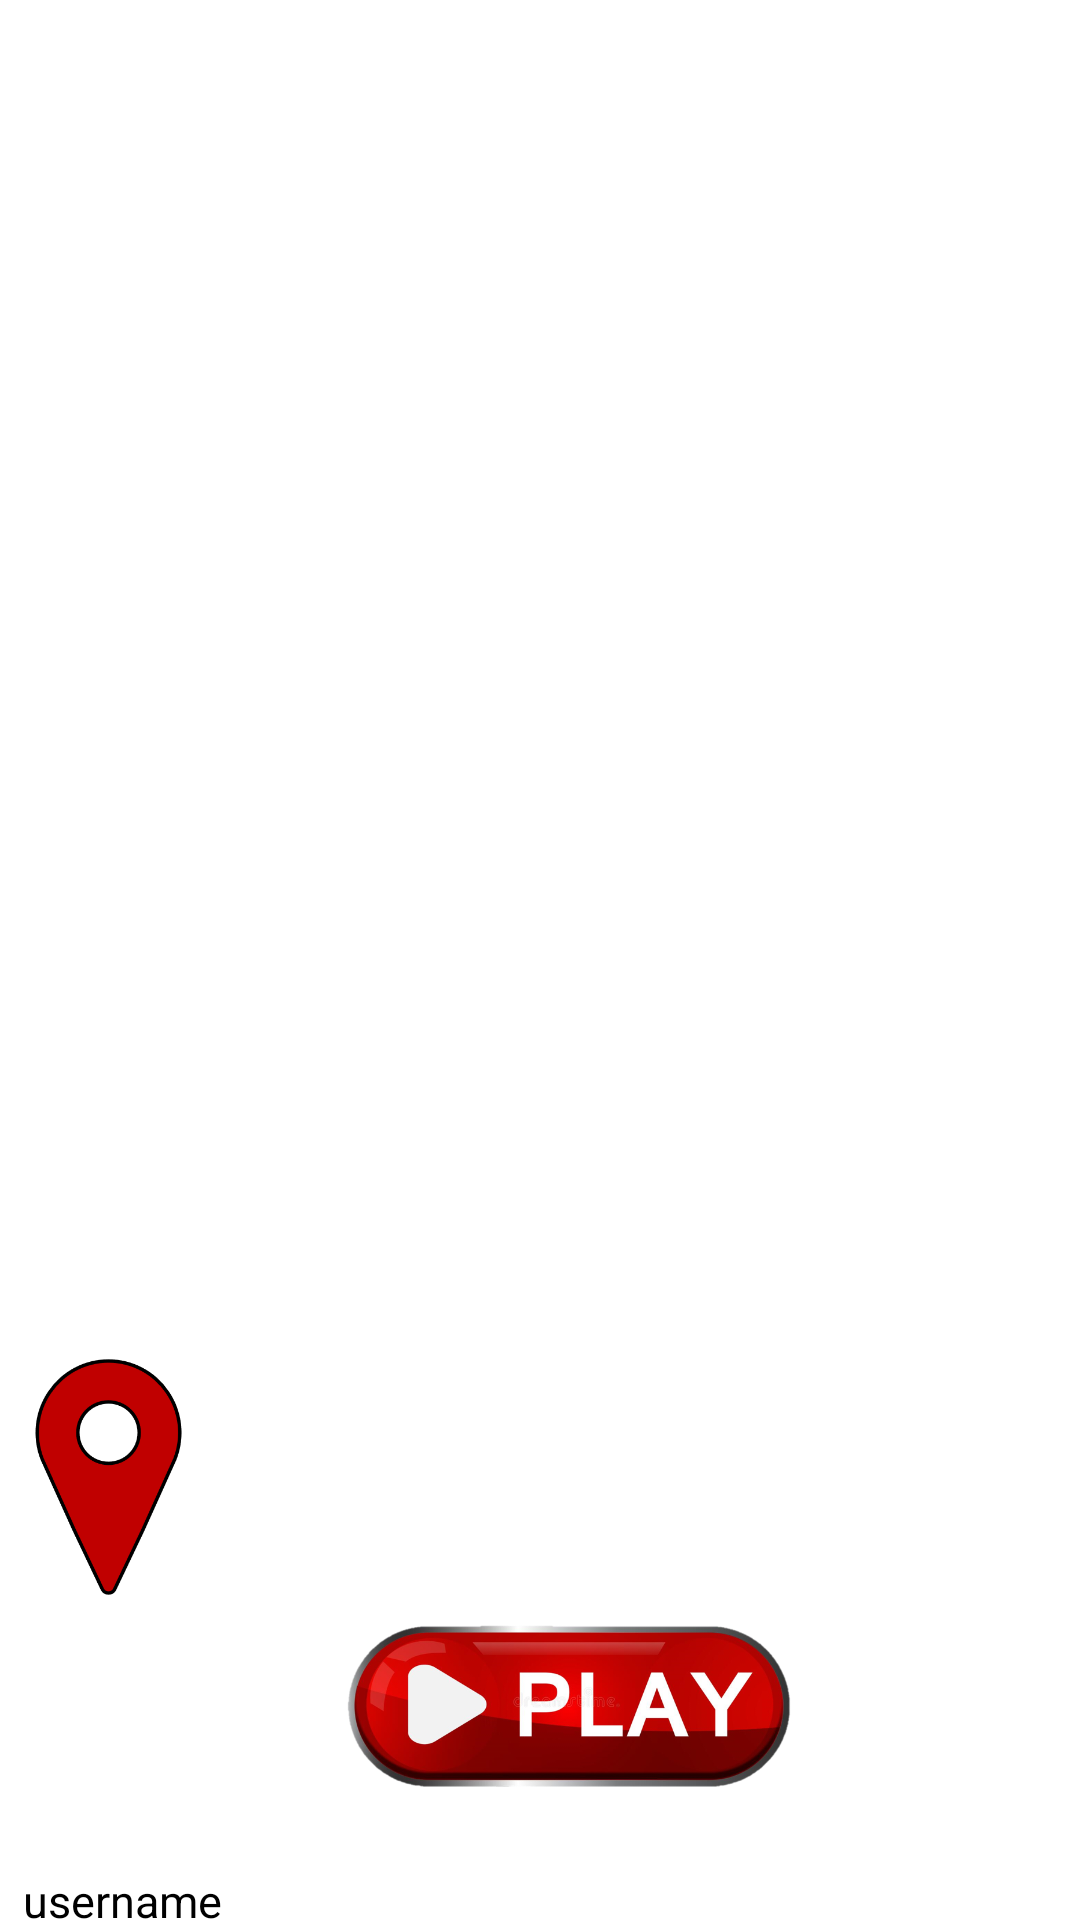

Reconstruct the res/layout file that produces this screen, plus the resources it refers to.
<!-- AndroidManifest.xml: application theme Theme.ForestMaze -->
<!-- res/layout/activity_game_map.xml -->
<?xml version="1.0" encoding="utf-8"?>
<androidx.constraintlayout.widget.ConstraintLayout xmlns:android="http://schemas.android.com/apk/res/android"
    xmlns:app="http://schemas.android.com/apk/res-auto"
    xmlns:tools="http://schemas.android.com/tools"
    android:layout_width="match_parent"
    android:layout_height="match_parent"
    android:background="@drawable/game_map"
    tools:context=".GameMap">

    <ImageView
        android:id="@+id/locationIcon"
        android:layout_width="109dp"
        android:layout_height="114dp"
        android:layout_marginTop="472dp"
        android:layout_marginEnd="79dp"
        android:layout_marginBottom="8dp"
        app:layout_constraintBottom_toTopOf="@+id/userProfileImgView"
        app:layout_constraintEnd_toStartOf="@+id/userScoreTextView"
        app:layout_constraintStart_toStartOf="parent"
        app:layout_constraintTop_toTopOf="parent"
        app:srcCompat="@drawable/player_location" />

    <ImageView
        android:id="@+id/userProfileImgView"
        android:layout_width="81dp"
        android:layout_height="66dp"
        android:layout_marginStart="26dp"
        android:layout_marginEnd="16dp"
        app:layout_constraintBottom_toTopOf="@+id/userNameTextView"
        app:layout_constraintEnd_toStartOf="@+id/playBtn"
        app:layout_constraintStart_toStartOf="parent"
        app:layout_constraintTop_toBottomOf="@+id/locationIcon" />

    <TextView
        android:id="@+id/userNameTextView"
        android:layout_width="wrap_content"
        android:layout_height="wrap_content"
        android:layout_marginEnd="16dp"
        android:layout_marginBottom="33dp"
        android:text="username"
        android:textColor="@color/black"
        android:textSize="15dp"
        app:layout_constraintBottom_toBottomOf="parent"
        app:layout_constraintEnd_toStartOf="@+id/playBtn"
        app:layout_constraintStart_toStartOf="parent"
        app:layout_constraintTop_toBottomOf="@+id/userProfileImgView" />

    <TextView
        android:id="@+id/userScoreTextView"
        android:layout_width="159dp"
        android:layout_height="62dp"
        android:layout_marginEnd="50dp"
        android:layout_marginBottom="84dp"
        android:fontFamily="@font/aclonica"
        android:text=""
        android:textColor="@color/black"
        android:textSize="20dp"
        android:textStyle="bold"
        app:layout_constraintBottom_toBottomOf="parent"
        app:layout_constraintEnd_toEndOf="parent"
        app:layout_constraintStart_toEndOf="@+id/locationIcon" />

    <ImageView
        android:id="@+id/playBtn"
        android:layout_width="184dp"
        android:layout_height="137dp"
        android:layout_marginTop="4dp"
        android:layout_marginEnd="104dp"
        android:onClick="onClickPlayBtn"
        app:layout_constraintEnd_toEndOf="parent"
        app:layout_constraintStart_toEndOf="@+id/userProfileImgView"
        app:layout_constraintTop_toTopOf="@+id/userScoreTextView"
        app:srcCompat="@drawable/playb" />


</androidx.constraintlayout.widget.ConstraintLayout>
<!-- resources referenced by this layout -->
<resources>
  <color name="black">#FF000000</color>
  <!-- drawable playb: png bitmap (drawable, 191599 bytes) -->
  <!-- drawable player_location: png bitmap (drawable, 8491 bytes) -->
  <style name="Theme.ForestMaze" parent="Theme.MaterialComponents.DayNight.DarkActionBar">
          
          <item name="colorPrimary">@color/purple_500</item>
          <item name="colorPrimaryVariant">@color/purple_700</item>
          <item name="colorOnPrimary">@color/white</item>
          
          <item name="colorSecondary">@color/teal_200</item>
          <item name="colorSecondaryVariant">@color/teal_700</item>
          <item name="colorOnSecondary">@color/black</item>
          
          <item name="android:statusBarColor" tools:targetApi="l">?attr/colorPrimaryVariant</item>
          
      </style>
  <color name="purple_500">#FF6200EE</color>
  <color name="purple_700">#FF3700B3</color>
  <color name="white">#FFFFFFFF</color>
  <color name="teal_200">#FF03DAC5</color>
  <color name="teal_700">#FF018786</color>
</resources>
